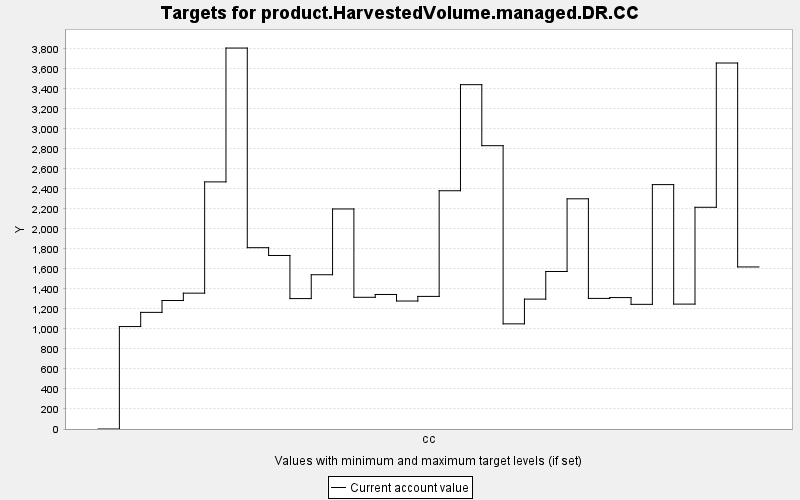

Source data for this figure (header and first rows):
TARGET, PERIOD, YEAR, PERIODWIDTH, MINIMUM, MAXIMUM, MINWEIGHT, MAXWEIGHT, CURRENT, SUMMARY
product.HarvestedVolume.managed.DR.CC, 0, 0, 10.0, 0.0, 10000, 1.0, 1.0, 0.0, 0.0
product.HarvestedVolume.managed.DR.CC, 1, 10, 10.0, 0.0, 10000, 1.0, 1.0, 1024, 0.0
product.HarvestedVolume.managed.DR.CC, 2, 20, 10.0, 0.0, 10000, 1.0, 1.0, 1166, 0.0
product.HarvestedVolume.managed.DR.CC, 3, 30, 10.0, 0.0, 10000, 1.0, 1.0, 1285, 0.0
product.HarvestedVolume.managed.DR.CC, 4, 40, 10.0, 0.0, 10000, 1.0, 1.0, 1358, 0.0
product.HarvestedVolume.managed.DR.CC, 5, 50, 10.0, 0.0, 10000, 1.0, 1.0, 2471, 0.0
product.HarvestedVolume.managed.DR.CC, 6, 60, 10.0, 0.0, 10000, 1.0, 1.0, 3809, 0.0
product.HarvestedVolume.managed.DR.CC, 7, 70, 10.0, 0.0, 10000, 1.0, 1.0, 1813, 0.0
product.HarvestedVolume.managed.DR.CC, 8, 80, 10.0, 0.0, 10000, 1.0, 1.0, 1735, 0.0
product.HarvestedVolume.managed.DR.CC, 9, 90, 10.0, 0.0, 10000, 1.0, 1.0, 1304, 0.0
product.HarvestedVolume.managed.DR.CC, 10, 100, 10.0, 0.0, 10000, 1.0, 1.0, 1542, 0.0
product.HarvestedVolume.managed.DR.CC, 11, 110, 10.0, 0.0, 10000, 1.0, 1.0, 2200, 0.0
product.HarvestedVolume.managed.DR.CC, 12, 120, 10.0, 0.0, 10000, 1.0, 1.0, 1317, 0.0
product.HarvestedVolume.managed.DR.CC, 13, 130, 10.0, 0.0, 10000, 1.0, 1.0, 1345, 0.0
product.HarvestedVolume.managed.DR.CC, 14, 140, 10.0, 0.0, 10000, 1.0, 1.0, 1280, 0.0
product.HarvestedVolume.managed.DR.CC, 15, 150, 10.0, 0.0, 10000, 1.0, 1.0, 1326, 0.0
product.HarvestedVolume.managed.DR.CC, 16, 160, 10.0, 0.0, 10000, 1.0, 1.0, 2382, 0.0
product.HarvestedVolume.managed.DR.CC, 17, 170, 10.0, 0.0, 10000, 1.0, 1.0, 3443, 0.0
product.HarvestedVolume.managed.DR.CC, 18, 180, 10.0, 0.0, 10000, 1.0, 1.0, 2833, 0.0
product.HarvestedVolume.managed.DR.CC, 19, 190, 10.0, 0.0, 10000, 1.0, 1.0, 1051, 0.0
product.HarvestedVolume.managed.DR.CC, 20, 200, 10.0, 0.0, 10000, 1.0, 1.0, 1299, 0.0
product.HarvestedVolume.managed.DR.CC, 21, 210, 10.0, 0.0, 10000, 1.0, 1.0, 1575, 0.0
product.HarvestedVolume.managed.DR.CC, 22, 220, 10.0, 0.0, 10000, 1.0, 1.0, 2302, 0.0
product.HarvestedVolume.managed.DR.CC, 23, 230, 10.0, 0.0, 10000, 1.0, 1.0, 1306, 0.0
product.HarvestedVolume.managed.DR.CC, 24, 240, 10.0, 0.0, 10000, 1.0, 1.0, 1314, 0.0
product.HarvestedVolume.managed.DR.CC, 25, 250, 10.0, 0.0, 10000, 1.0, 1.0, 1246, 0.0
product.HarvestedVolume.managed.DR.CC, 26, 260, 10.0, 0.0, 10000, 1.0, 1.0, 2443, 0.0
product.HarvestedVolume.managed.DR.CC, 27, 270, 10.0, 0.0, 10000, 1.0, 1.0, 1249, 0.0
product.HarvestedVolume.managed.DR.CC, 28, 280, 10.0, 0.0, 10000, 1.0, 1.0, 2217, 0.0
product.HarvestedVolume.managed.DR.CC, 29, 290, 10.0, 0.0, 10000, 1.0, 1.0, 3659, 0.0
product.HarvestedVolume.managed.DR.CC, 30, 300, 10.0, 0.0, 10000, 1.0, 1.0, 1620, 0.0
